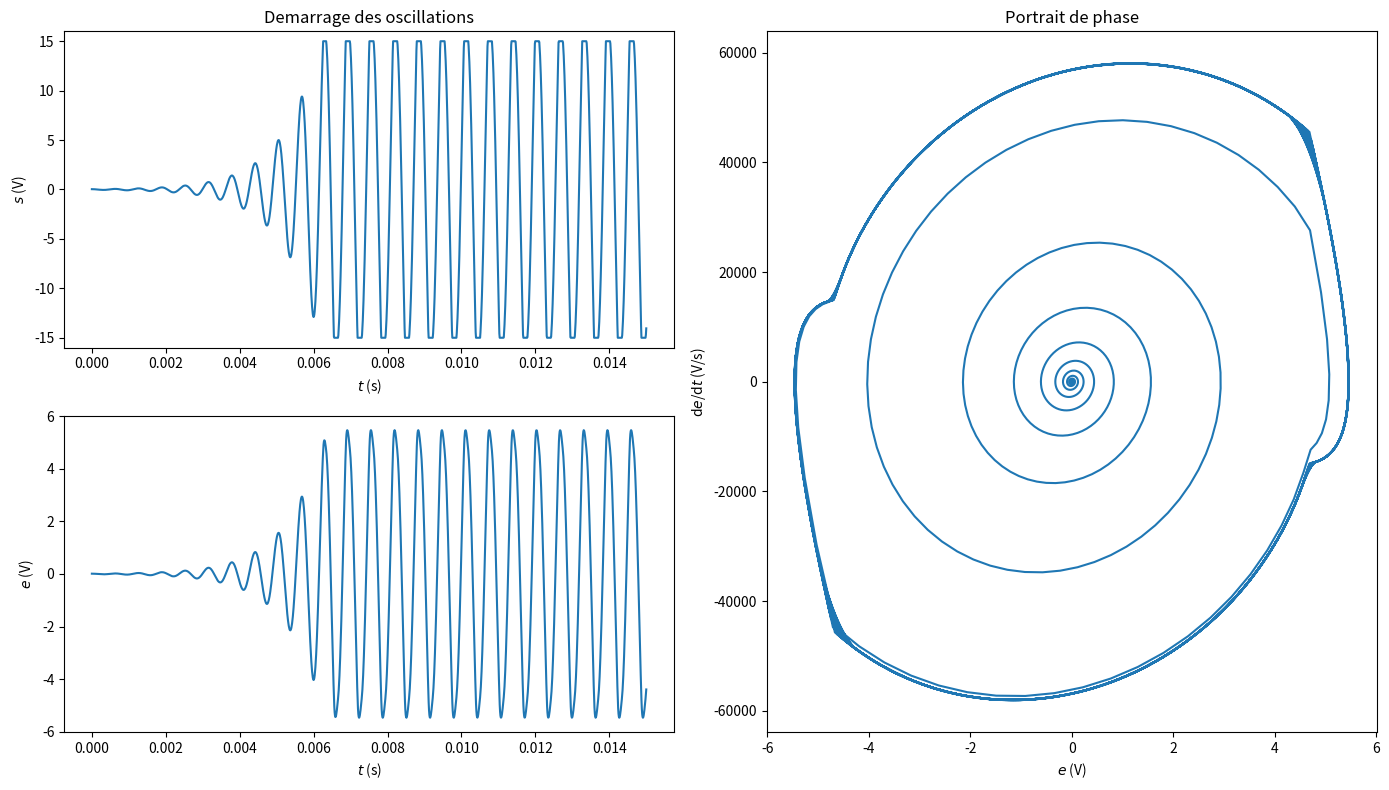

The script that saved this image:

"""
[redacted]
de la résolution du pont de Wien utilisant sp.integrate.odeint plutôt qu’une
[redacted]
"""


from math import * # Outils mathematiques
import numpy as np # Outils numeriques
import scipy as sp # Outils scientifiques
import scipy.integrate # pour l’integration
import matplotlib.pyplot as plt # Outils graphiques

R=1e3 # Resistance du Pont de Wien
C=100e-9 # Capacite du Pont de Wien
K=3.2 # Gain de l’etage d’amplification
tfin=15e-3 # instant final de la simulation
dt=0.01e-3 # pas
vsat=15 # tension de saturation de l’AO

e0 = 0.01 # entree de l’etage d’amplitication ; 0.01 simule le bruit
dedt0= 0.01 # derivee de e ; 0.01 simule le bruit en entree

def f(y,t):
    e,dedt = y
    if abs(e) < vsat/K: # Cas non sature
        return [dedt, (K-3)/(R*C)*dedt - e/(R*C)**2]
    else: # Cas sature
        return [dedt, ( -3)/(R*C)*dedt - e/(R*C)**2]

# Determination de l’entree de l’etage d’amplification
t = np.linspace(0,tfin,int(tfin/dt))
sol = sp.integrate.odeint(f,[e0,dedt0],t)
e = sol[:,0]
dedt= sol[:,1]

# Pour la sortie, on utilise np.where pour ecreter là où e est trop grand
s = np.where(abs(e)>vsat/K,vsat*np.sign(e),e*K)

# Traces des courbes
plt.figure(0,figsize=(14,8))
plt.subplot(2,2,1) # Figure du haut à gauche
plt.plot(t,s) # La sortie de l’AO
plt.title("Demarrage des oscillations")
plt.xlabel("$t$ (s)")
plt.ylabel("$s$ (V)")
plt.ylim(-16,16) # Pour bien voir l’ecretage
plt.subplot(2,2,3) # Figure du bas à gauche
plt.plot(t,e) # L’entree
plt.xlabel("$t$ (s)")
plt.ylabel("$e$ (V)")
plt.subplot2grid((2,2),(0,1),rowspan=2) # Figure de droite
plt.plot(e,dedt) # Le portrait de phase
plt.xlabel("$e$ (V)")
plt.ylabel("d$e$/d$t$ (V/s)")
plt.title('Portrait de phase')
plt.tight_layout() # Pour ajuster les espaces autour des sous-figures

plt.show()